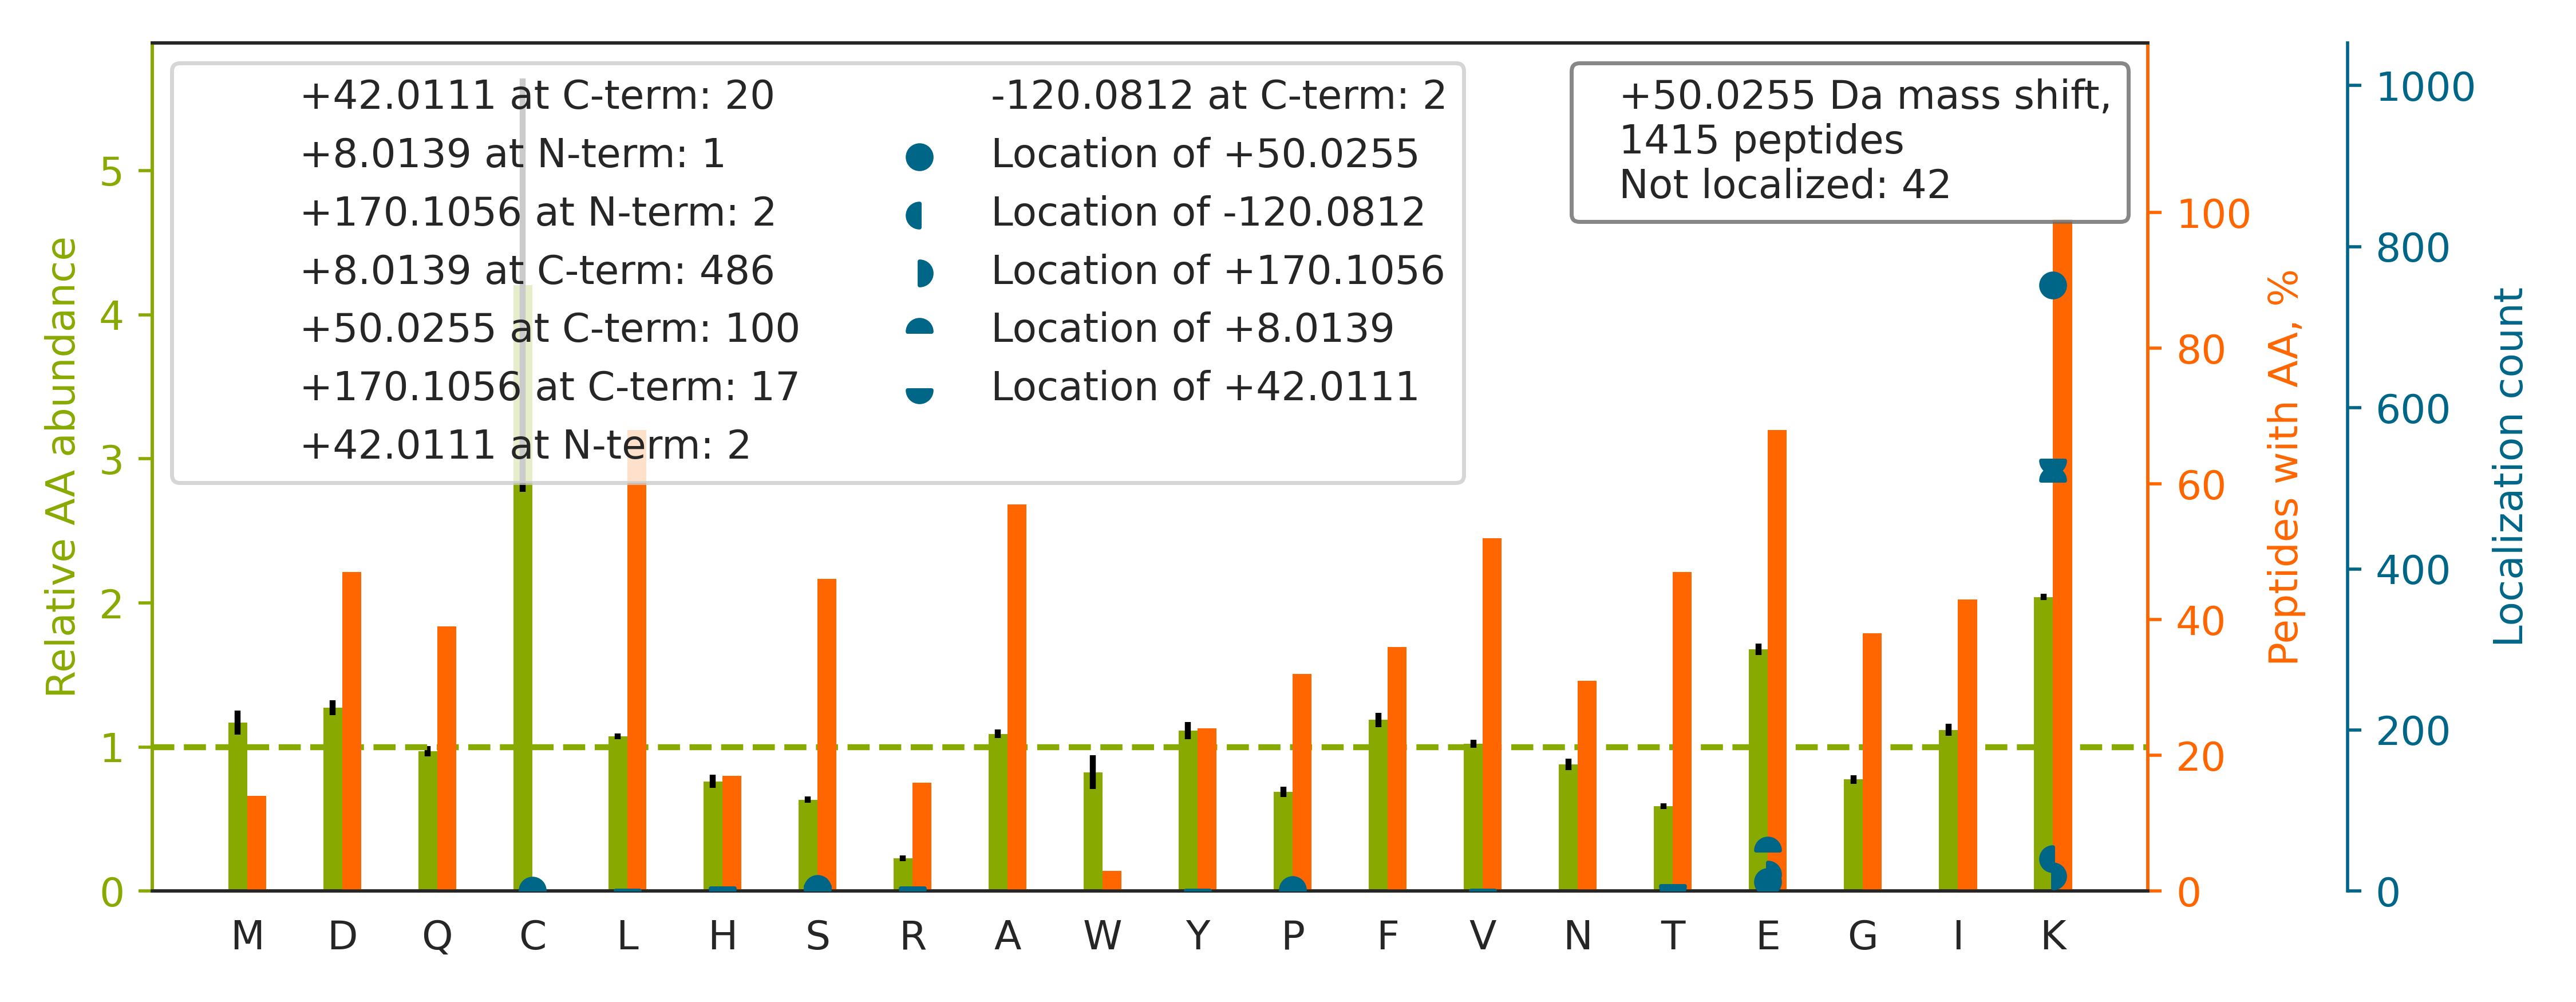

The table this chart was drawn from, first rows:
top isoform	localization score	spectrum
K.VAEDEAEAAAAAK[+8]FT[+42]GLSK.E	0.4436	20160929_QE1_nlc1_BTW_SA_hs_HELA_S_Exp3_…
R.VVDLMAHMASK[+50]E.-	0.922	20160929_QE1_nlc1_BTW_SA_hs_HELA_S_Exp3_…
K.APGAEEYAQQDVLKK.S		20160929_QE1_nlc1_BTW_SA_hs_HELA_S_Exp3_…
K.TPAQYDASELK[+50]ASMK.G	0.9969	20160929_QE1_nlc1_BTW_SA_hs_HELA_S_Exp3_…
K.AEASSGDHPTDTEMK[+50].E	0.9999	20160929_QE1_nlc1_BTW_SA_hs_HELA_S_Exp3_…
K.IPVDTYNNILTVLKLK[+50].H	0.9068	20160929_QE1_nlc1_BTW_SA_hs_HELA_S_Exp3_…
K.IIDDSDSNLSVVK[+50]K.L	0.925	20160929_QE1_nlc1_BTW_SA_hs_HELA_S_Exp3_…
R.TPALVFEHVNNTDFK[+50].Q	1	20160929_QE1_nlc1_BTW_SA_hs_HELA_S_Exp3_…
K.ATISNDGATILK[+42]LLDVVHPAAK[+8].T	0.08731	20160929_QE1_nlc1_BTW_SA_hs_HELA_S_Exp3_…
K.QTTVSNSQQAYQEAFEISK[+50]K.E	0.02384	20160929_QE1_nlc1_BTW_SA_hs_HELA_S_Exp3_…
K.AEASSGDHPTDTEMK[+42]EE[+8]QK.S	0.0007033	20160929_QE1_nlc1_BTW_SA_hs_HELA_S_Exp3_…
K.ATGPPVSELITK[+42]AVAASK[+8].E	0.01187	20160929_QE1_nlc1_BTW_SA_hs_HELA_S_Exp3_…
K.AEQINQAAGEASAVLAK[+42]AK[+8].A	0.9303	20160929_QE1_nlc1_BTW_SA_hs_HELA_S_Exp3_…
K.SLYVAEYHSEPVEDEK[+50]P.-	0.7077	20160929_QE1_nlc1_BTW_SA_hs_HELA_S_Exp3_…
K.DTSASAVAVGLK[+42]QGK[+8].V	0.01657	20160929_QE1_nlc1_BTW_SA_hs_HELA_S_Exp3_…
K.SLTNDWEDHLAVK[+50].H	1	20160929_QE1_nlc1_BTW_SA_hs_HELA_S_Exp3_…
R.FLGVAEQLHNEGFK[+50].L	1	20160929_QE1_nlc1_BTW_SA_hs_HELA_S_Exp3_…
K.ASGPPVSELIT[+42]KAVAASK[+8].E	0.7184	20160929_QE1_nlc1_BTW_SA_hs_HELA_S_Exp3_…
K.VPAINVNDSVTK[+42]SK[+8].F	0.007322	20160929_QE1_nlc1_BTW_SA_hs_HELA_S_Exp3_…
K.AQPAQPADEPAEK[+50]ADEPMEH.-	0.994	20160929_QE1_nlc1_BTW_SA_hs_HELA_S_Exp3_…
K.APNTPDILEIEFK[+42]K[+8].G	0.00534	20160929_QE1_nlc1_BTW_SA_hs_HELA_S_Exp3_…
K.SDALETLGFLNHYQMK[+50].N	0.9999	20160929_QE1_nlc1_BTW_SA_hs_HELA_S_Exp3_…
K.HNELTGDNVGPLILK[+50]K.K	0.04006	20160929_QE1_nlc1_BTW_SA_hs_HELA_S_Exp3_…
K.NVEQSSDLQDQLNHLLK[+50].-	1	20160929_QE1_nlc1_BTW_SA_hs_HELA_S_Exp3_…
R.SDPTSYAGYIEDLK[+42]K[+8].F	0.01037	20160929_QE1_nlc1_BTW_SA_hs_HELA_S_Exp3_…
R.STGEAFVQFASQEIAEK[+42]ALK[+8].K	0.0097	20160929_QE1_nlc1_BTW_SA_hs_HELA_S_Exp3_…
K.GIVDQSQQAYQEAFEISK[+42]K[+8].E	0.0102	20160929_QE1_nlc1_BTW_SA_hs_HELA_S_Exp3_…
K.SPDSDVAATLK[+42]K[+8].Q	0.005312	20160929_QE1_nlc1_BTW_SA_hs_HELA_S_Exp3_…
K.VSQPIEGHAASFAQFK[+50].M	1	20160929_QE1_nlc1_BTW_SA_hs_HELA_S_Exp3_…
K.SQHSGNAQVTQTKFLP[+50]NAPK.A	0.8861	20160929_QE1_nlc1_BTW_SA_hs_HELA_S_Exp3_…
R.APVSQAAK[+50]FDPSTK.I	1	20160929_QE1_nlc1_BTW_SA_hs_HELA_S_Exp3_…
K.GSGNLEAIHIIK[+42]K[+8].L	0.003925	20160929_QE1_nlc1_BTW_SA_hs_HELA_S_Exp3_…
K.VGGTSDVEVNEK[+50]K.D	0.5066	20160929_QE1_nlc1_BTW_SA_hs_HELA_S_Exp3_…
R.AEAESMYQIK[+42]YEELQSLAGK[+8].H	0.03888	20160929_QE1_nlc1_BTW_SA_hs_HELA_S_Exp3_…
R.ALPFWNEEIVPQIK[+42]EGK[+8].R	0.9238	20160929_QE1_nlc1_BTW_SA_hs_HELA_S_Exp3_…
K.APVQPQQSPAAAPGGTDEK[+42]PSGK[+8].E	0.06637	20160929_QE1_nlc1_BTW_SA_hs_HELA_S_Exp3_…
K.GLAPDLPEDLYHLIK[-120]K[+170].A	0.9459	20160929_QE1_nlc1_BTW_SA_hs_HELA_S_Exp3_…
K.ATAVMPDGQFK[+50]DISLSDYK.G	0.9998	20160929_QE1_nlc1_BTW_SA_hs_HELA_S_Exp3_…
K.DLSTVEALQNLK[+50]NLK.S	0.9995	20160929_QE1_nlc1_BTW_SA_hs_HELA_S_Exp3_…
R.GPPASSPAPAPKFSPVTPK.F		20160929_QE1_nlc1_BTW_SA_hs_HELA_S_Exp3_…
K.IIVDELK[+42]QE[+8]VISTSSK.A	0.0108	20160929_QE1_nlc1_BTW_SA_hs_HELA_S_Exp3_…
K.IEDLSQQAQLAAAEK[+42]FK[+8].V	0.00174	20160929_QE1_nlc1_BTW_SA_hs_HELA_S_Exp3_…
K.GVTIASGGVLPNIHPELLAK[+50]K.R	0.9456	20160929_QE1_nlc1_BTW_SA_hs_HELA_S_Exp3_…
R.VLVEPDAGAGVAVMK[+42]FK[+8].N	0.001637	20160929_QE1_nlc1_BTW_SA_hs_HELA_S_Exp3_…
R.QASVADYEETVK[-120]K[+170].A	0.01141	20160929_QE1_nlc1_BTW_SA_hs_HELA_S_Exp3_…
K.LASVPAGGAVAVSAAPGSAAPAAGSAPAAAEE[+50]K…	0.3837	20160929_QE1_nlc1_BTW_SA_hs_HELA_S_Exp3_…
K.GFGFVDFNSEEDAK[+50]AAK.E	0.9946	20160929_QE1_nlc1_BTW_SA_hs_HELA_S_Exp3_…
R.AVTDK[+50]FLSAIVSSVDK.I	1	20160929_QE1_nlc1_BTW_SA_hs_HELA_S_Exp3_…
K.TEESPASDEAGEK[+42]EAK[+8].S	0.003213	20160929_QE1_nlc1_BTW_SA_hs_HELA_S_Exp3_…
K.DGVK[+50]FSASGELGNGNIK.L	0.9965	20160929_QE1_nlc1_BTW_SA_hs_HELA_S_Exp3_…
R.VLPSIVNEVLK[+50]SVVAK.F	0.9965	20160929_QE1_nlc1_BTW_SA_hs_HELA_S_Exp3_…
R.QDAQDLYEAGEK[+42]K[+8].W	0.001179	20160929_QE1_nlc1_BTW_SA_hs_HELA_S_Exp3_…
K.GLNSESMTEETLK[+50]R.A	0.9928	20160929_QE1_nlc1_BTW_SA_hs_HELA_S_Exp3_…
R.NIIHGSDSVESAEK[+50].E	0.9497	20160929_QE1_nlc1_BTW_SA_hs_HELA_S_Exp3_…
R.VSSDNVADLHEK[+50]YSGSTP.-	0.9982	20160929_QE1_nlc1_BTW_SA_hs_HELA_S_Exp3_…
R.LLLPGELAK[+50]HAVSEGTK.A	0.9478	20160929_QE1_nlc1_BTW_SA_hs_HELA_S_Exp3_…
K.VPEWVDTVK[+42]LAK[+8].H	0.004605	20160929_QE1_nlc1_BTW_SA_hs_HELA_S_Exp3_…
R.VSLDVNHFAPDELTVK[+50]TK.D	0.9428	20160929_QE1_nlc1_BTW_SA_hs_HELA_S_Exp3_…
K.TEQGPQVDETQFK[+42]K[+8].I	0.001397	20160929_QE1_nlc1_BTW_SA_hs_HELA_S_Exp3_…
K.ALAAAGYDVE[+50]KNNSR.I	0.8637	20160929_QE1_nlc1_BTW_SA_hs_HELA_S_Exp3_…
... 1,355 more rows
